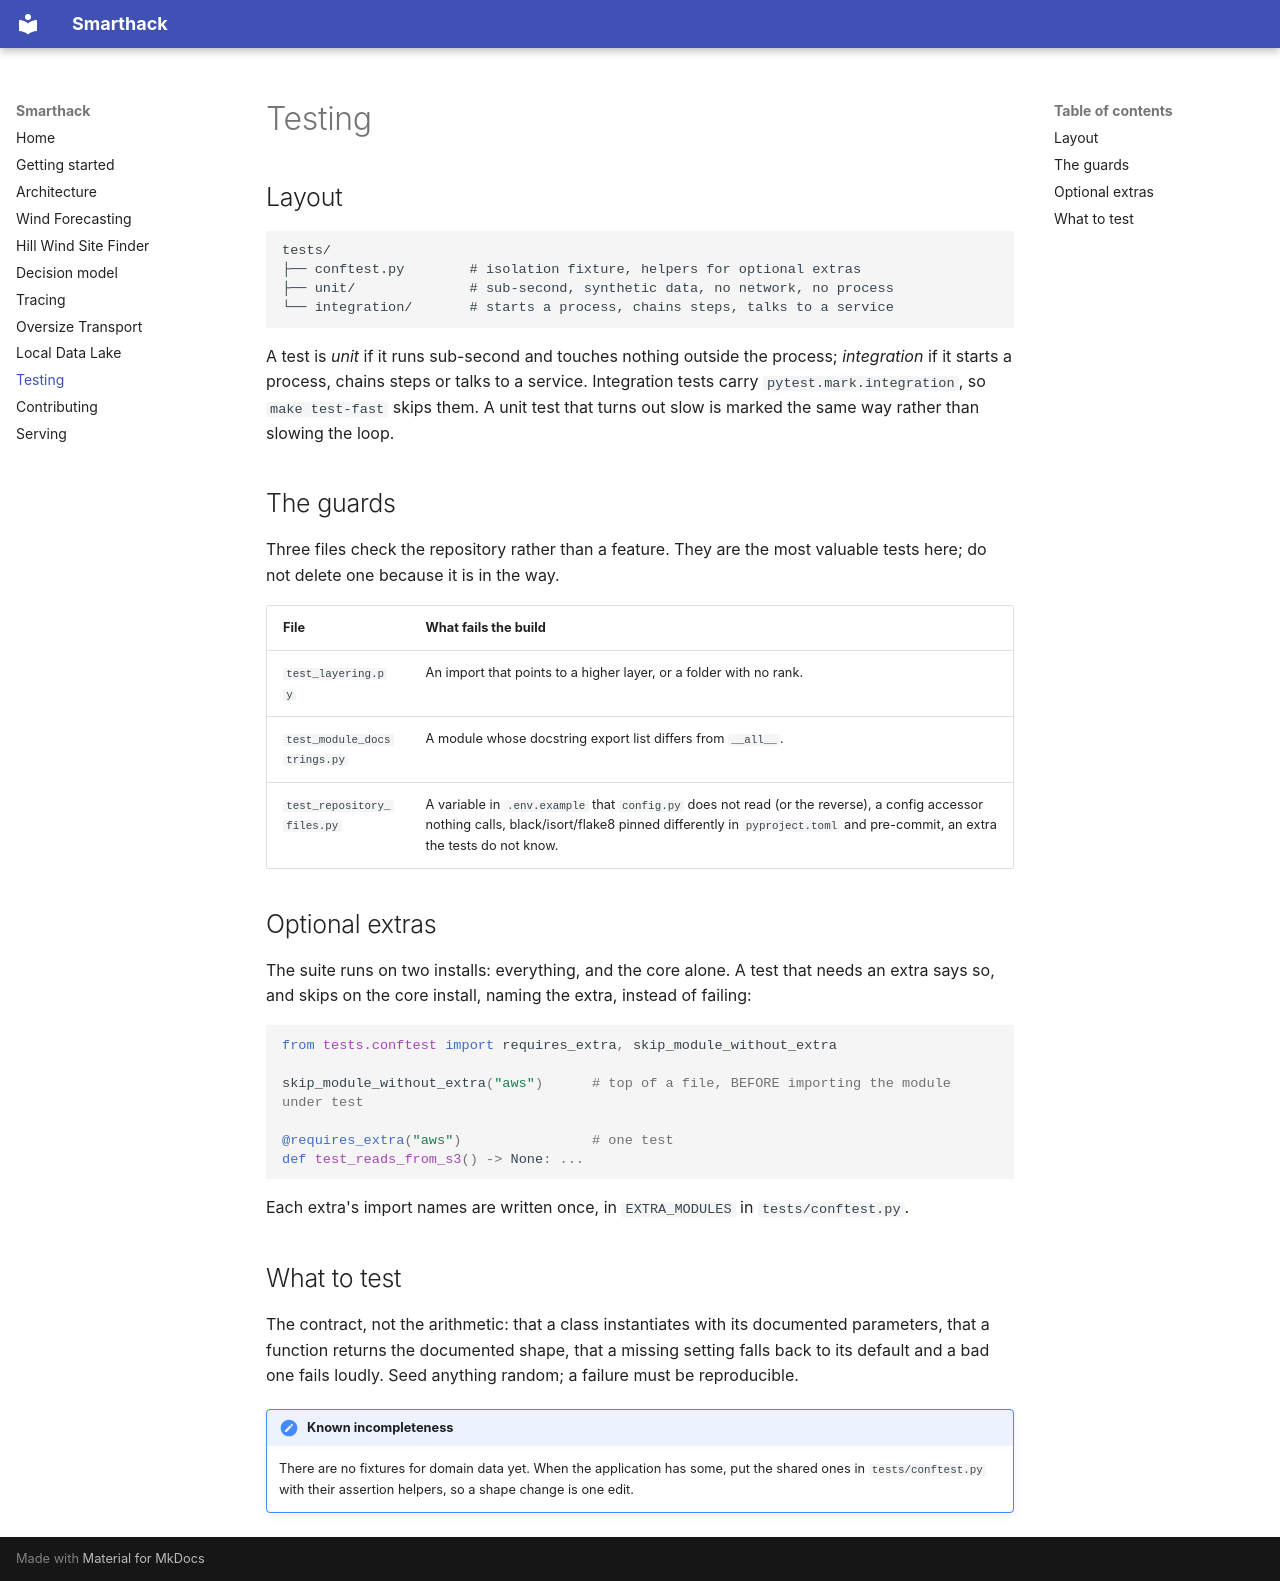

repository: Glosperx/Smarthack · page: testing/index.html · generator: mkdocs

# Testing

## Layout

```
tests/
├── conftest.py        # isolation fixture, helpers for optional extras
├── unit/              # sub-second, synthetic data, no network, no process
└── integration/       # starts a process, chains steps, talks to a service
```

A test is *unit* if it runs sub-second and touches nothing outside the process;
*integration* if it starts a process, chains steps or talks to a service. Integration
tests carry `pytest.mark.integration`, so `make test-fast` skips them. A unit test that
turns out slow is marked the same way rather than slowing the loop.

## The guards

Three files check the repository rather than a feature. They are the most valuable tests
here; do not delete one because it is in the way.

| File | What fails the build |
|---|---|
| `test_layering.py` | An import that points to a higher layer, or a folder with no rank. |
| `test_module_docstrings.py` | A module whose docstring export list differs from `__all__`. |
| `test_repository_files.py` | A variable in `.env.example` that `config.py` does not read (or the reverse), a config accessor nothing calls, black/isort/flake8 pinned differently in `pyproject.toml` and pre-commit, an extra the tests do not know. |

## Optional extras

The suite runs on two installs: everything, and the core alone. A test that needs an extra
says so, and skips on the core install, naming the extra, instead of failing:

```python
from tests.conftest import requires_extra, skip_module_without_extra

skip_module_without_extra("aws")      # top of a file, BEFORE importing the module under test

@requires_extra("aws")                # one test
def test_reads_from_s3() -> None: ...
```

Each extra's import names are written once, in `EXTRA_MODULES` in `tests/conftest.py`.

## What to test

The contract, not the arithmetic: that a class instantiates with its documented parameters,
that a function returns the documented shape, that a missing setting falls back to its
default and a bad one fails loudly. Seed anything random; a failure must be reproducible.

!!! note "Known incompleteness"
    There are no fixtures for domain data yet. When the application has some, put the shared
    ones in `tests/conftest.py` with their assertion helpers, so a shape change is one edit.
